Run: headless pygame with SDL's dummy video driver; simulated clock (each Clock.tick advances the game by its frame time, no real sleeping); random seed 0; keys injected as events and as key.get_pressed() state; no mouse input.
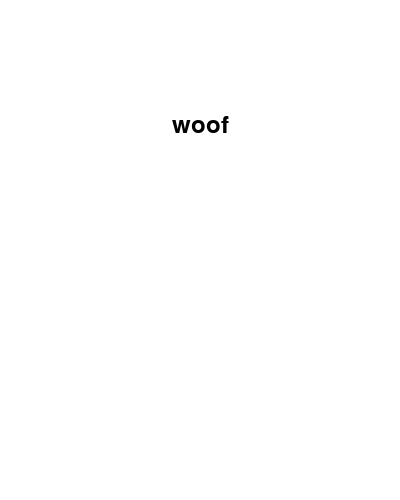
Frame 1 of 1 · flips 1–60 · no input (game ended)

The pygame program that drew these frames:

import pygame
import sys
import random

# initializing pygame
pygame.init()

# display variables
width, height = 400, 500
white = (255, 255, 255)
black = (0, 0, 0)
font_size = 35

# win and lose
win_msg = "Congratulations! Here's ya hint"
lose_msg = "Oy tough luck! Try again next time"

# set up display
screen = pygame.display.set_mode((width, height))
pygame.display.set_caption("Welcome to the typing challenge")
clock = pygame.time.Clock()

# font
font = pygame.font.Font(None, 36)

# to generate the random words ( will change the words later )
def generate_word():
    word_list = ["meow", "woof", "moo"]
    return random.choice(word_list)
    
# how many times to play
turns = 4
current_turn = 1

# loop for game
while current_turn < turns:
    current_turn = current_turn + 1

user_input = ""
current_word = generate_word()

for event in pygame.event.get():
       if event.type == pygame.QUIT:
           pygame.quit()
           sys.exit()
       elif event.type == pygame.KEYDOWN:
           if event.key == pygame.K_RETURN:
               if user_input == current_word:
                  message1 = font.render(win_msg, black)
               else:
                  message2 = font.render(lose_msg, black)
                  user_input = ""
           elif event.key == pygame.K_BACKSPACE:
               user_input = user_input[:-1]
           else:
               user_input += event.unicode
           
screen.fill(white)

# render user input
input_surface = font.render(user_input, black, True)
input_rect = input_surface.get_rect(center=(width // 2, height // 2 ))
screen.blit(input_surface, input_rect)

# render target text
target_surface = font.render(current_word, black, True)
target_rect = target_surface.get_rect(center=(width // 2, height // 4 ))
screen.blit(target_surface, target_rect)

# pausing before next iteration
pygame.time.delay(2000)

# end of the game
pygame.quit()
sys.exit()


        
